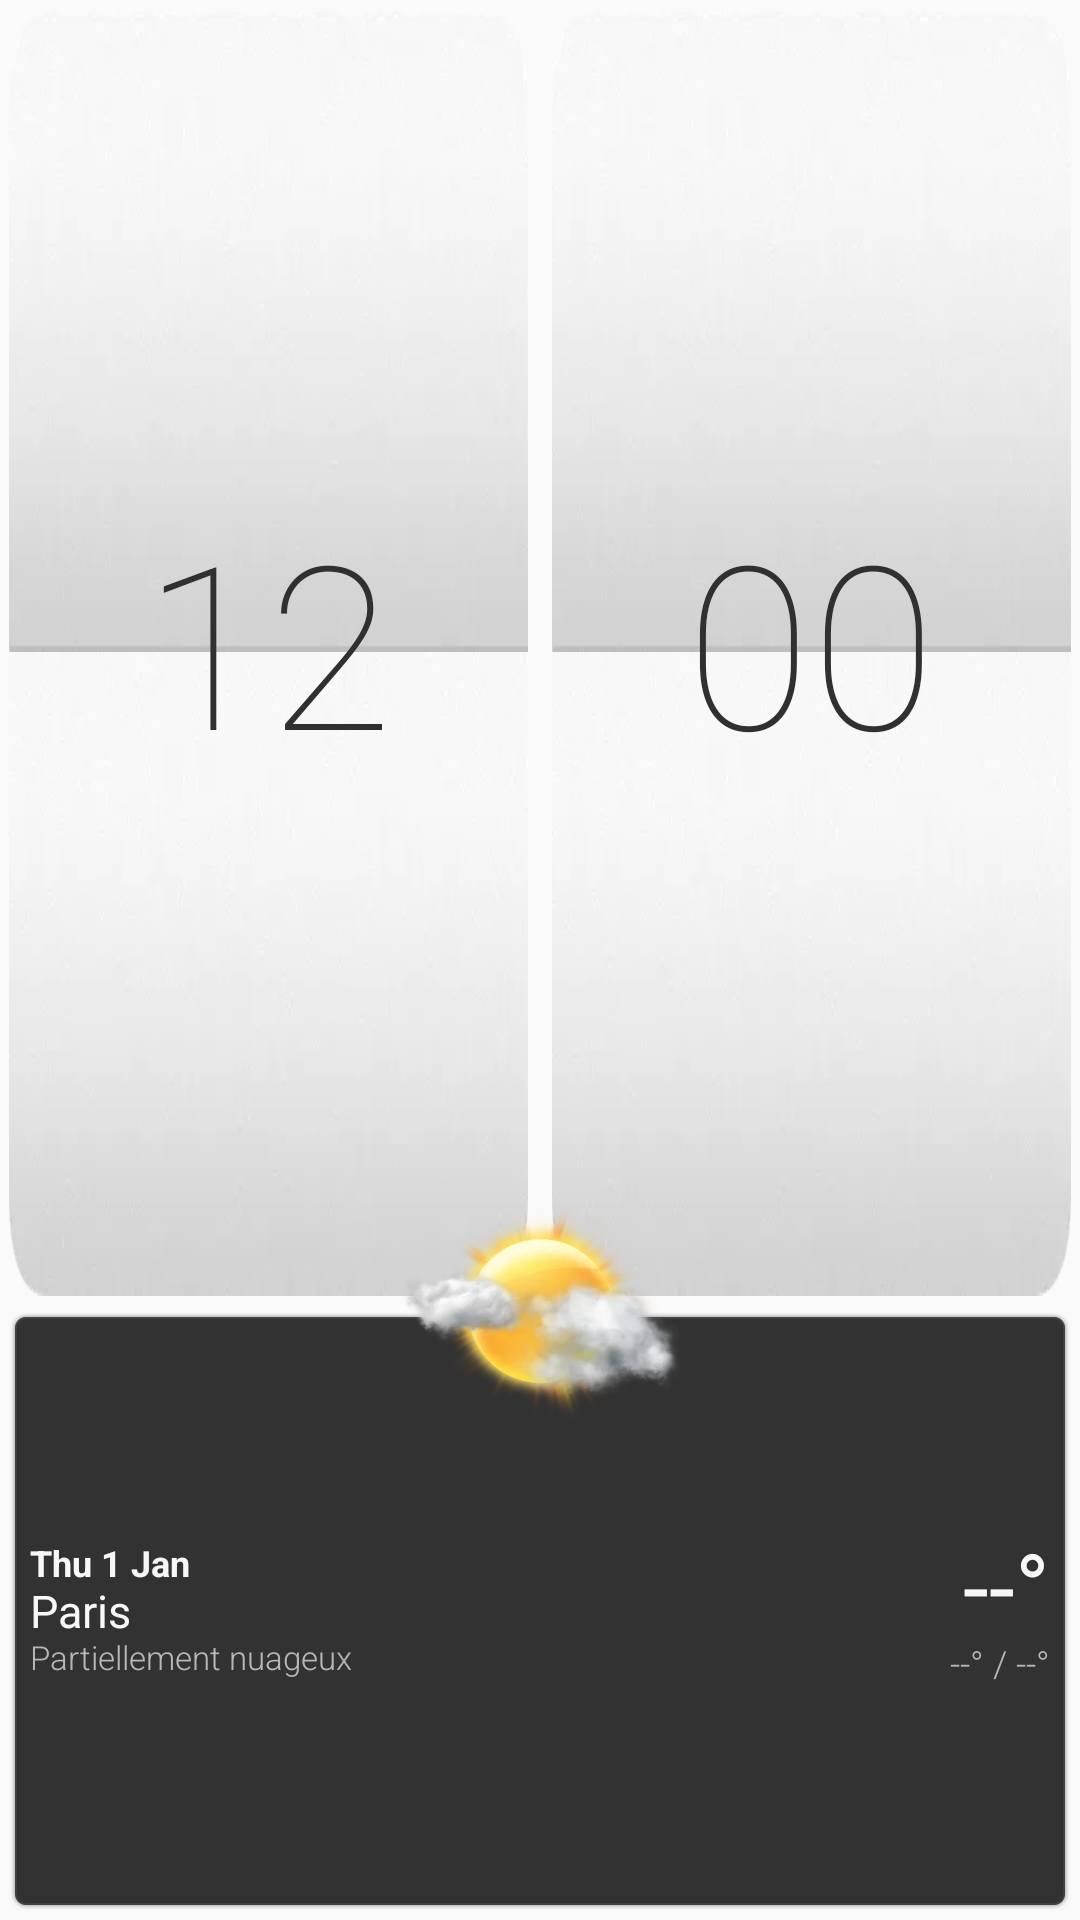

Android layout source for this screen:
<!-- AndroidManifest.xml: application theme AppTheme -->
<!-- res/layout/widget_classic.xml -->
<?xml version="1.0" encoding="utf-8"?>
<FrameLayout xmlns:android="http://schemas.android.com/apk/res/android"
    android:id="@+id/widget_root"
    android:layout_width="match_parent"
    android:layout_height="match_parent"
    android:clipChildren="false"
    android:clipToPadding="false"
    android:padding="3dp">

    <LinearLayout android:layout_width="match_parent" android:layout_height="match_parent" android:clipChildren="false" android:clipToPadding="false" android:orientation="vertical">
        <LinearLayout android:layout_width="match_parent" android:layout_height="0dp" android:layout_weight="2.15" android:gravity="center" android:orientation="horizontal">
            <FrameLayout android:layout_width="0dp" android:layout_height="match_parent" android:layout_marginEnd="4dp" android:layout_weight="1">
                <LinearLayout android:layout_width="match_parent" android:layout_height="match_parent" android:orientation="vertical">
                    <ImageView android:layout_width="match_parent" android:layout_height="0dp" android:layout_weight="1" android:scaleType="fitXY" android:src="@drawable/clock_weather_clock_tab_up" />
                    <ImageView android:layout_width="match_parent" android:layout_height="0dp" android:layout_weight="1" android:scaleType="fitXY" android:src="@drawable/clock_weather_clock_tab_down" />
                </LinearLayout>
                <TextClock android:id="@+id/hour_panel" style="@style/HtcFlipDigits" android:layout_width="match_parent" android:layout_height="match_parent" android:format12Hour="hh" android:format24Hour="HH" />
            </FrameLayout>
            <FrameLayout android:layout_width="0dp" android:layout_height="match_parent" android:layout_marginStart="4dp" android:layout_weight="1">
                <LinearLayout android:layout_width="match_parent" android:layout_height="match_parent" android:orientation="vertical">
                    <ImageView android:layout_width="match_parent" android:layout_height="0dp" android:layout_weight="1" android:scaleType="fitXY" android:src="@drawable/clock_weather_clock_tab_up" />
                    <ImageView android:layout_width="match_parent" android:layout_height="0dp" android:layout_weight="1" android:scaleType="fitXY" android:src="@drawable/clock_weather_clock_tab_down" />
                </LinearLayout>
                <TextClock android:id="@+id/minute_panel" style="@style/HtcFlipDigits" android:layout_width="match_parent" android:layout_height="match_parent" android:format12Hour="mm" android:format24Hour="mm" />
            </FrameLayout>
        </LinearLayout>

        <FrameLayout android:id="@+id/weather_panel" android:layout_width="match_parent" android:layout_height="0dp" android:layout_marginTop="5dp" android:layout_weight="1" android:background="@drawable/common_panel_dark" android:clipChildren="false" android:clipToPadding="false">
            <LinearLayout android:layout_width="match_parent" android:layout_height="match_parent" android:orientation="horizontal" android:paddingStart="7dp" android:paddingEnd="7dp">
                <LinearLayout android:layout_width="0dp" android:layout_height="match_parent" android:layout_weight="1" android:gravity="center_vertical" android:orientation="vertical">
                    <TextClock android:id="@+id/widget_date" style="@style/HtcWeatherPrimary" android:layout_width="match_parent" android:layout_height="wrap_content" android:format12Hour="EEE d MMM" android:format24Hour="EEE d MMM" android:maxLines="1" android:textSize="12sp" android:textStyle="bold" />
                    <TextView android:id="@+id/city" style="@style/HtcWeatherPrimary" android:layout_width="match_parent" android:layout_height="wrap_content" android:ellipsize="end" android:maxLines="1" android:text="Paris" android:textSize="15sp" />
                    <TextView android:id="@+id/condition" style="@style/HtcWeatherSecondary" android:layout_width="match_parent" android:layout_height="wrap_content" android:ellipsize="end" android:maxLines="1" android:text="Partiellement nuageux" android:textSize="11sp" />
                </LinearLayout>
                <LinearLayout android:layout_width="96dp" android:layout_height="match_parent" android:gravity="center_vertical|end" android:orientation="vertical">
                    <TextView android:id="@+id/temperature" style="@style/HtcWeatherPrimary" android:layout_width="match_parent" android:layout_height="wrap_content" android:gravity="end" android:text="--°" android:textSize="31sp" />
                    <TextView android:id="@+id/range" style="@style/HtcWeatherSecondary" android:layout_width="match_parent" android:layout_height="wrap_content" android:gravity="end" android:text="--° / --°" android:textSize="12sp" />
                </LinearLayout>
            </LinearLayout>
            <ImageView android:id="@+id/weather_icon" android:layout_width="112dp" android:layout_height="88dp" android:layout_gravity="top|center_horizontal" android:adjustViewBounds="true" android:scaleType="fitCenter" android:src="@drawable/weather_colorgraphic_xl_03" android:translationY="-44dp" />
        </FrameLayout>
    </LinearLayout>
</FrameLayout>
<!-- resources referenced by this layout -->
<resources>
  <!-- drawable clock_weather_clock_tab_down: webp bitmap (drawable-xxhdpi, 1830 bytes) -->
  <!-- drawable clock_weather_clock_tab_up: webp bitmap (drawable-xxhdpi, 1816 bytes) -->
  <!-- drawable weather_colorgraphic_xl_03: webp bitmap (drawable-xxhdpi, 34902 bytes) -->
  <style name="HtcFlipDigits">
          <item name="android:fontFamily">sans-serif-thin</item>
          <item name="android:textColor">#303030</item>
          <item name="android:textSize">76sp</item>
          <item name="android:includeFontPadding">false</item>
          <item name="android:gravity">center</item>
      </style>
  <style name="HtcWeatherPrimary">
          <item name="android:fontFamily">sans-serif</item>
          <item name="android:textColor">#FFF7F7F7</item>
          <item name="android:includeFontPadding">false</item>
      </style>
  <style name="HtcWeatherSecondary">
          <item name="android:fontFamily">sans-serif-light</item>
          <item name="android:textColor">#FFB8B8B8</item>
          <item name="android:includeFontPadding">false</item>
      </style>
  <style name="AppTheme" parent="android:style/Theme.Material.Light.NoActionBar">
          <item name="android:fontFamily">sans</item><item name="android:colorAccent">#A8C93E</item><item name="android:navigationBarColor">#0B1013</item><item name="android:statusBarColor">#0B1013</item><item name="android:windowLightStatusBar">false</item>
      </style>
</resources>
